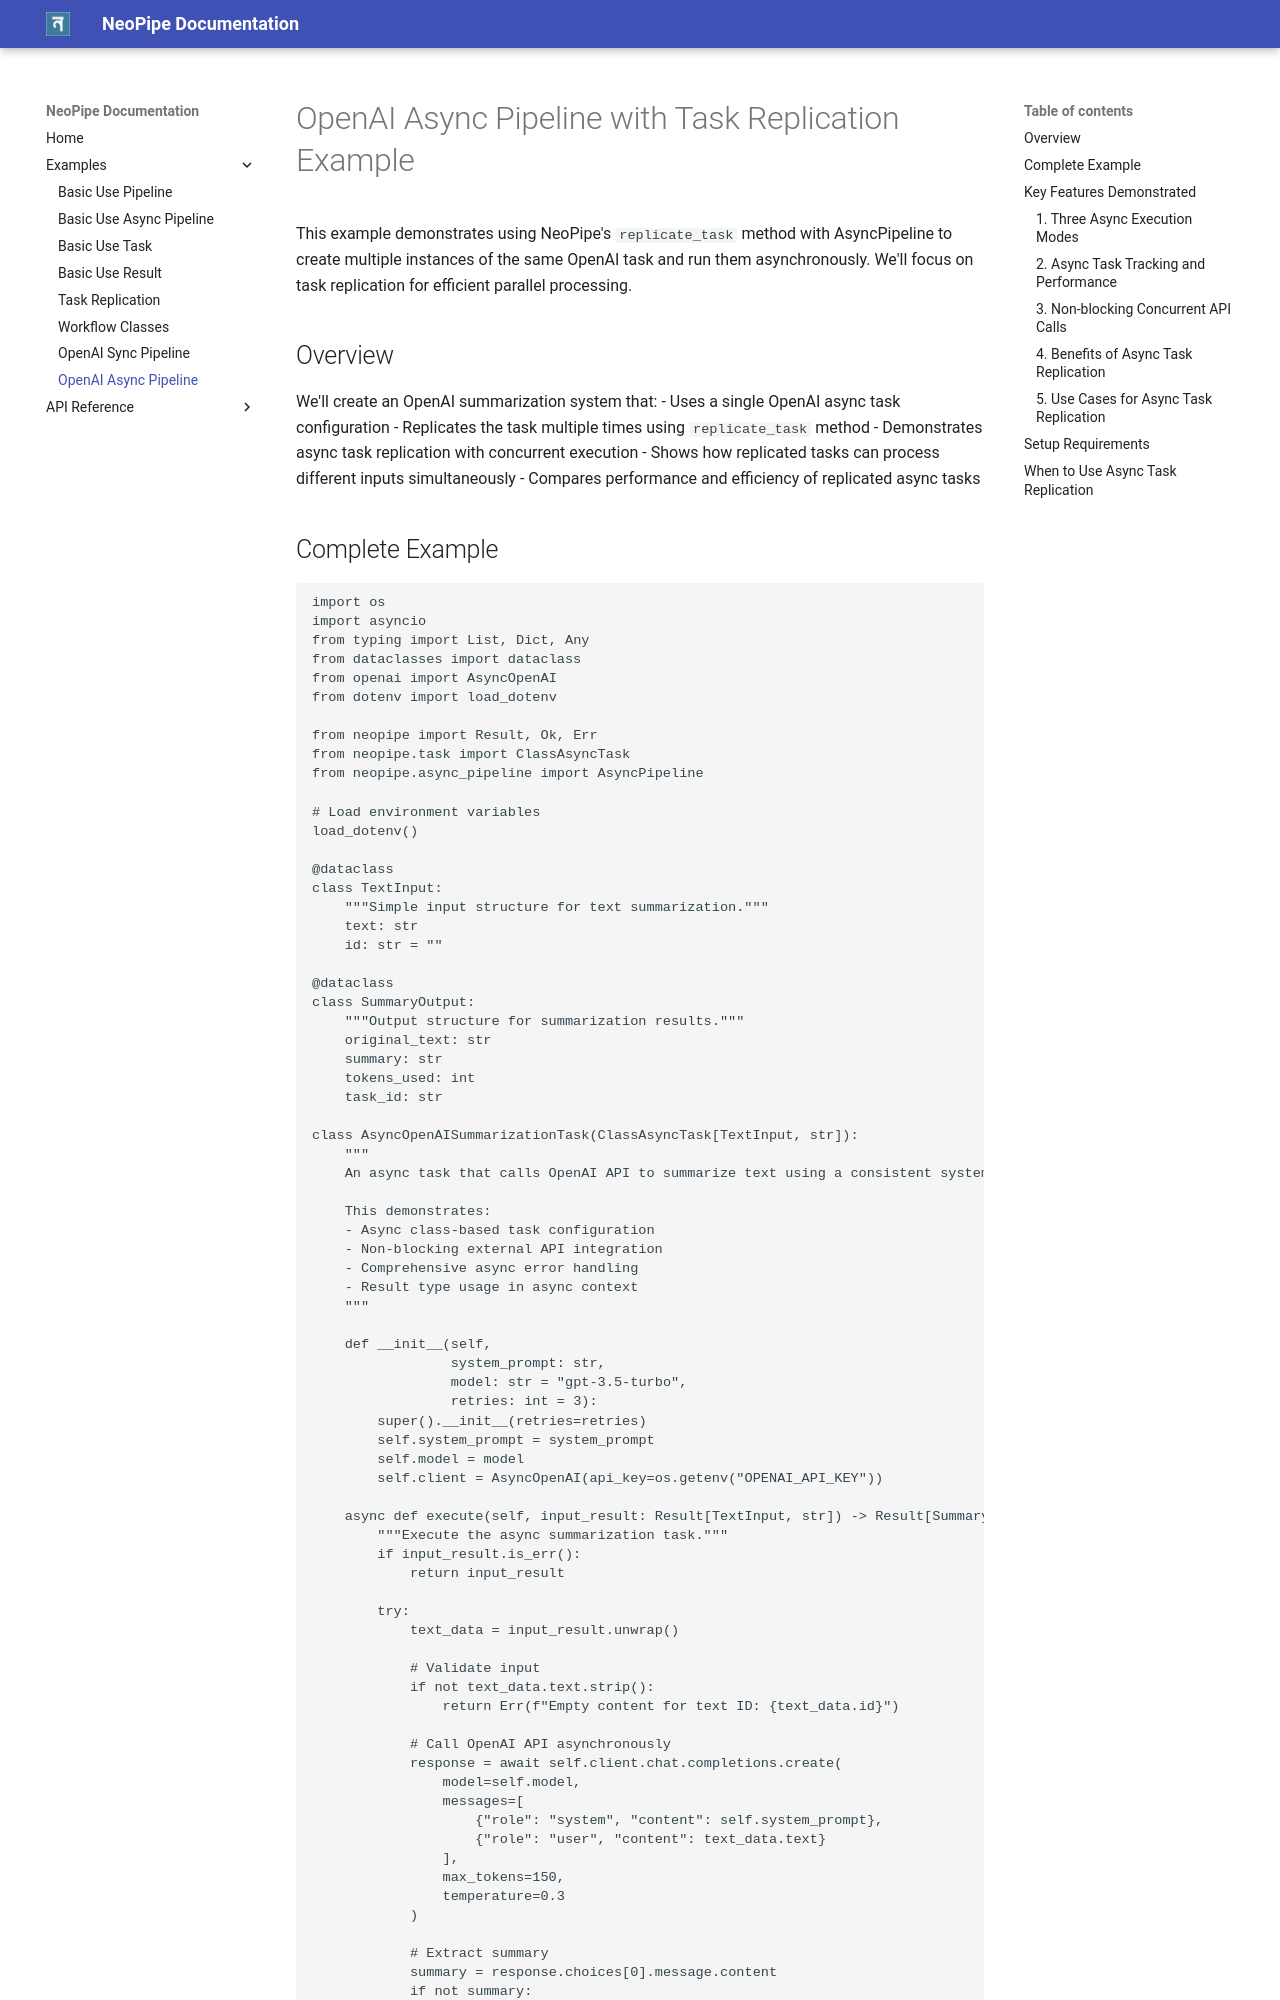

repository: MrDataPsycho/neopipe · page: examples/openai_async_pipeline_example/index.html · generator: mkdocs

# OpenAI Async Pipeline with Task Replication Example

This example demonstrates using NeoPipe's `replicate_task` method with AsyncPipeline to create multiple instances of the same OpenAI task and run them asynchronously. We'll focus on task replication for efficient parallel processing.

## Overview

We'll create an OpenAI summarization system that:
- Uses a single OpenAI async task configuration
- Replicates the task multiple times using `replicate_task` method
- Demonstrates async task replication with concurrent execution
- Shows how replicated tasks can process different inputs simultaneously
- Compares performance and efficiency of replicated async tasks
